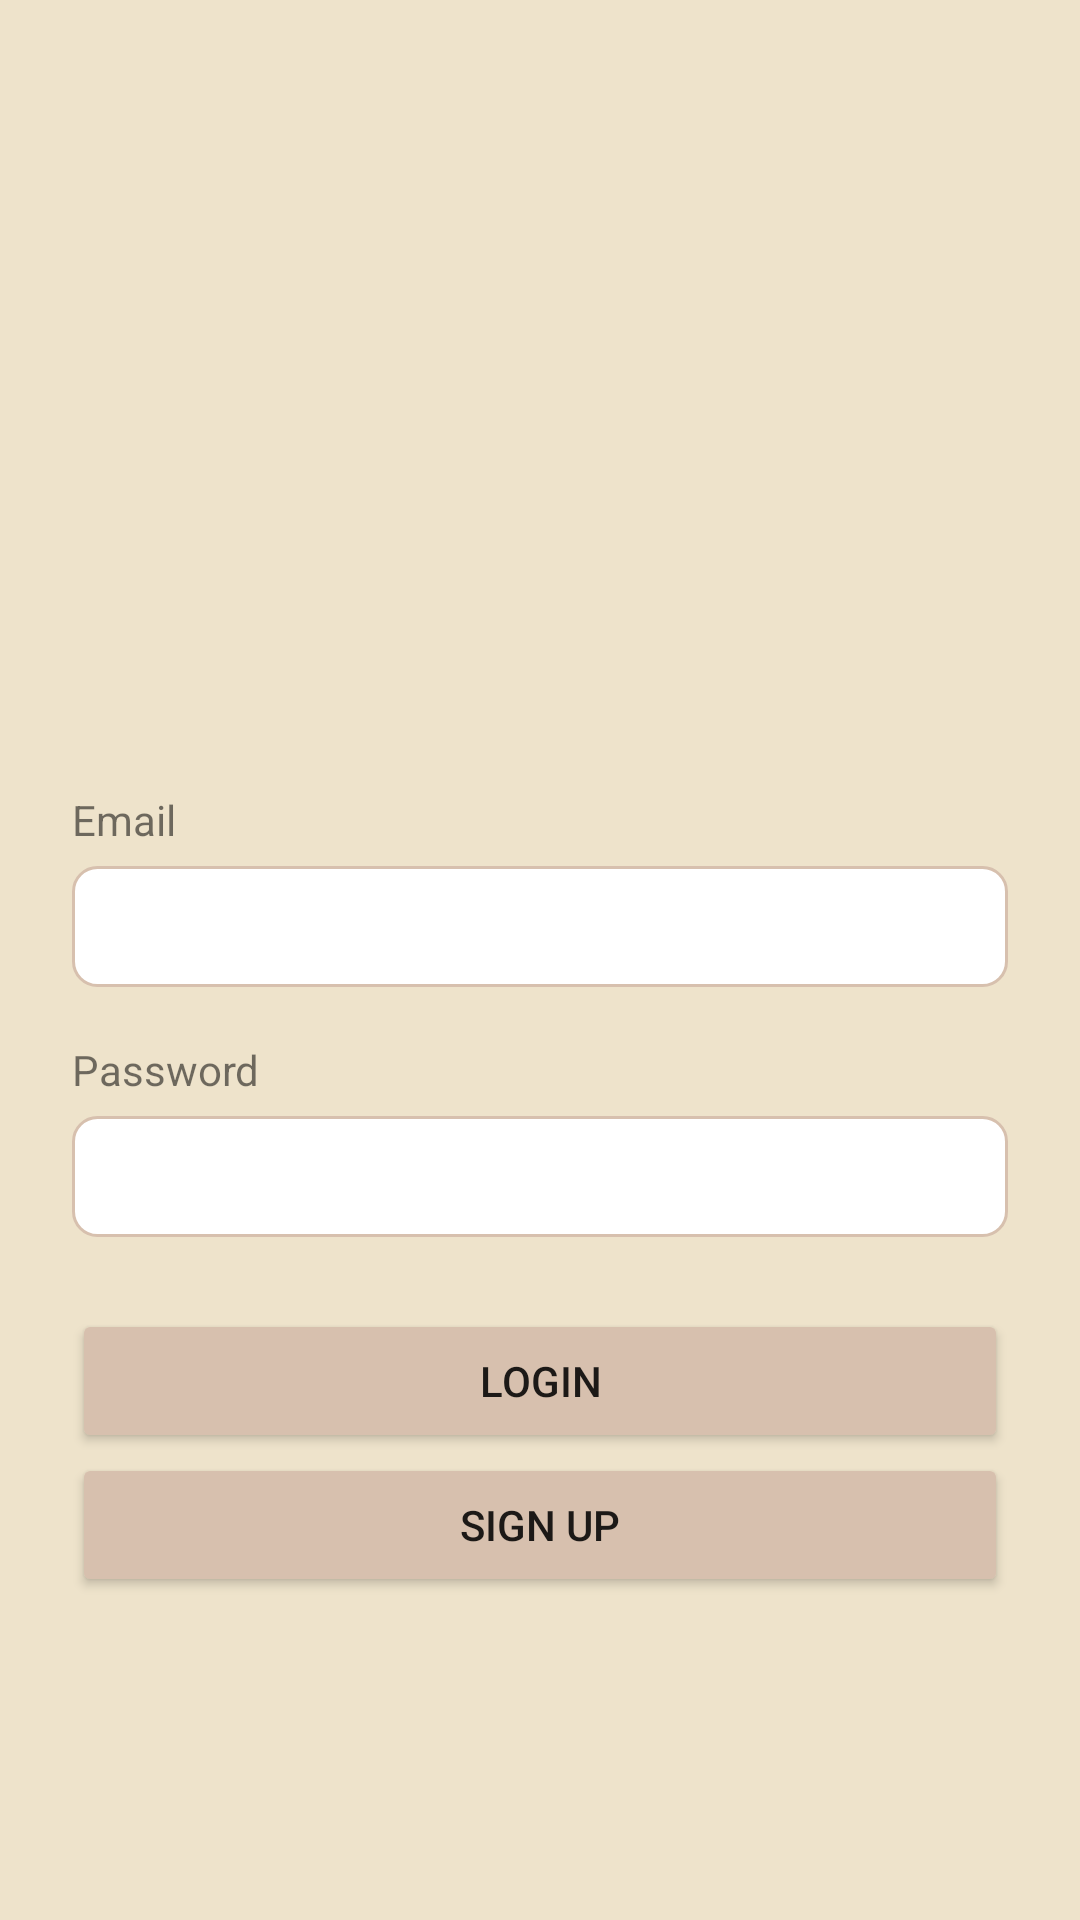

Write the Android layout XML for this screen, with the resource values it uses.
<!-- AndroidManifest.xml: application theme Theme.EsemkaLibrary -->
<!-- res/layout/activity_login.xml -->
<?xml version="1.0" encoding="utf-8"?>
<LinearLayout xmlns:android="http://schemas.android.com/apk/res/android"
    xmlns:app="http://schemas.android.com/apk/res-auto"
    xmlns:tools="http://schemas.android.com/tools"
    android:layout_width="match_parent"
    android:layout_height="match_parent"
    android:gravity="center"
    android:orientation="vertical"
    android:paddingHorizontal="24dp"
    android:background="?attr/colorPrimary"
    tools:context=".LoginActivity">

    <ImageView
        android:id="@+id/imageView"
        android:layout_width="150dp"
        android:layout_height="150dp"
        android:layout_marginBottom="24dp"
        app:srcCompat="@drawable/icon" />

    <TextView
        android:id="@+id/textView"
        android:layout_width="match_parent"
        android:layout_height="wrap_content"
        android:layout_marginVertical="6dp"
        android:text="Email" />

    <EditText
        android:id="@+id/inputEmail"
        android:layout_width="match_parent"
        android:layout_height="wrap_content"
        android:ems="10"
        android:background="@drawable/input_bg"
        android:padding="8dp"
        android:inputType="textEmailAddress"
        android:layout_marginBottom="12dp"/>

    <TextView
        android:id="@+id/textView2"
        android:layout_width="match_parent"
        android:layout_height="wrap_content"
        android:layout_marginVertical="6dp"
        android:text="Password" />

    <EditText
        android:id="@+id/inputPassword"
        android:layout_width="match_parent"
        android:layout_height="wrap_content"
        android:ems="10"
        android:background="@drawable/input_bg"
        android:padding="8dp"
        android:inputType="textPassword" />

    <androidx.appcompat.widget.LinearLayoutCompat
        android:layout_width="match_parent"
        android:layout_height="wrap_content"
        android:orientation="vertical"
        android:layout_marginVertical="24dp">
        <ProgressBar
            android:id="@+id/loginLoading"
            android:layout_width="wrap_content"
            android:layout_height="wrap_content"
            android:layout_marginVertical="24dp"
            android:layout_gravity="center_horizontal"
            android:visibility="gone"/>
        <Button
            android:id="@+id/btnLogin"
            android:layout_width="match_parent"
            android:layout_height="wrap_content"
            android:text="Login"
            android:backgroundTint="?attr/colorPrimaryVariant"/>

        <Button
            android:id="@+id/btnSignUp"
            android:layout_width="match_parent"
            android:layout_height="wrap_content"
            android:text="Sign Up"
            android:backgroundTint="?attr/colorPrimaryVariant"/>
    </androidx.appcompat.widget.LinearLayoutCompat>

</LinearLayout>
<!-- resources referenced by this layout -->
<resources>
  <!-- drawable input_bg (drawable) -->
  <?xml version="1.0" encoding="utf-8"?>
  <shape xmlns:android="http://schemas.android.com/apk/res/android"
      android:shape="rectangle">
  
      <solid android:color="?attr/colorOnSecondary"/>
      <corners android:radius="8dp"/>
      <stroke android:width="1dp" android:color="?attr/colorPrimaryVariant"/>
  
  </shape>
  <style name="Theme.EsemkaLibrary" parent="Theme.MaterialComponents.DayNight.NoActionBar">
          
          <item name="colorPrimary">@color/brown_200</item>
          <item name="colorPrimaryVariant">@color/brown_400</item>
          <item name="colorOnPrimary">@color/black</item>
          
          <item name="colorSecondary">@color/brown_700</item>
          <item name="colorSecondaryVariant">@color/brown_700</item>
          <item name="colorOnSecondary">@color/white</item>
          
          <item name="android:statusBarColor">?attr/colorPrimaryVariant</item>
          
          <item name="alertDialogTheme">@style/AlertDialogTheme</item>
      </style>
  <color name="brown_200">#FFEEE3CB</color>
  <color name="brown_400">#FFD7C0AE</color>
  <color name="black">#FF000000</color>
  <color name="brown_700">#FF967E76</color>
  <color name="white">#FFFFFFFF</color>
  <style name="AlertDialogTheme" parent="ThemeOverlay.MaterialComponents.Dialog.Alert">
          <item name="buttonBarNegativeButtonStyle">@style/NegativeButtonStyle</item>
          <item name="buttonBarPositiveButtonStyle">@style/PositiveButtonStyle</item>
      </style>
  <style name="NegativeButtonStyle" parent="Widget.MaterialComponents.Button.TextButton.Dialog">
          <item name="android:textColor">?attr/colorSecondary</item>
      </style>
  <style name="PositiveButtonStyle" parent="Widget.MaterialComponents.Button.TextButton.Dialog">
          <item name="android:textColor">?attr/colorSecondary</item>
      </style>
</resources>
